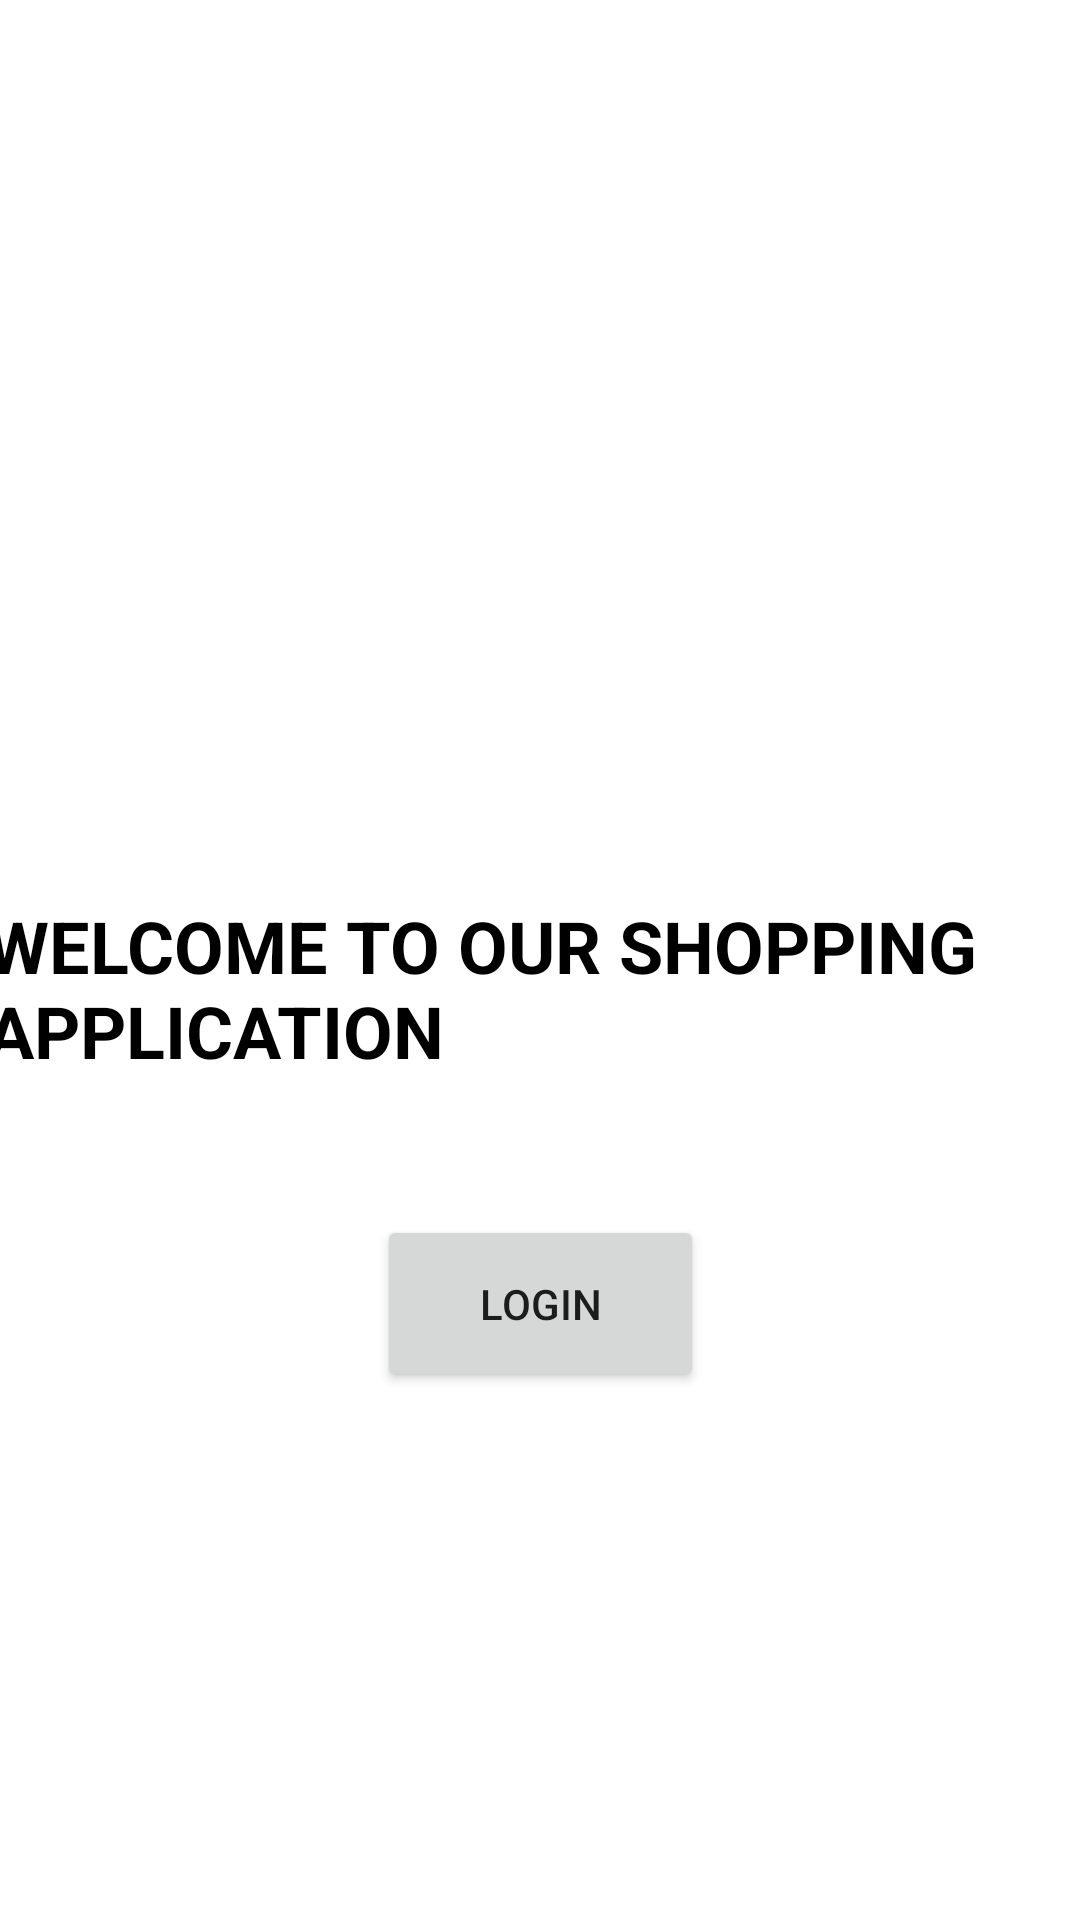

Write the Android layout XML for this screen, with the resource values it uses.
<!-- AndroidManifest.xml: application theme Theme.OtpVerficationProject -->
<!-- res/layout/activity_main.xml -->
<?xml version="1.0" encoding="utf-8"?>
<androidx.constraintlayout.widget.ConstraintLayout xmlns:android="http://schemas.android.com/apk/res/android"
    xmlns:app="http://schemas.android.com/apk/res-auto"
    xmlns:tools="http://schemas.android.com/tools"
    android:layout_width="match_parent"
    android:layout_height="match_parent"
    tools:context=".WelcomeScreen">

    <TextView
        android:id="@+id/textView"
        android:layout_width="370dp"
        android:layout_height="122dp"
        android:layout_marginTop="304dp"
        android:text="@string/Welcome"
        android:textColor="@color/black"
        android:textSize="24sp"

        android:textStyle="bold"
        app:layout_constraintBottom_toTopOf="@+id/welcomeLoginButton"
        app:layout_constraintEnd_toEndOf="parent"
        app:layout_constraintStart_toStartOf="parent"
        app:layout_constraintTop_toTopOf="parent"
        app:layout_constraintVertical_bias="0.247" />

    <Button
        android:id="@+id/welcomeLoginButton"
        android:layout_width="109dp"
        android:layout_height="59dp"
        android:layout_marginBottom="176dp"

        android:text="@string/Login_Button"
        app:layout_constraintBottom_toBottomOf="parent"
        app:layout_constraintEnd_toEndOf="parent"
        app:layout_constraintStart_toStartOf="parent" />

    <ImageView
        android:id="@+id/imageView"
        android:layout_width="171dp"
        android:layout_height="157dp"
        app:layout_constraintBottom_toTopOf="@+id/textView"
        app:layout_constraintEnd_toEndOf="parent"
        app:layout_constraintStart_toStartOf="parent"
        app:layout_constraintTop_toTopOf="parent"
        tools:src="@tools:sample/avatars"
        android:contentDescription="@string/todoOne" />
</androidx.constraintlayout.widget.ConstraintLayout>
<!-- resources referenced by this layout -->
<resources>
  <string name="Login_Button">LOGIN</string>
  <string name="Welcome">WELCOME TO OUR SHOPPING APPLICATION</string>
  <string name="todoOne">TODO</string>
  <style name="Theme.OtpVerficationProject" parent="Theme.MaterialComponents.DayNight.DarkActionBar">
          
          <item name="colorPrimary">@color/purple_500</item>
          <item name="colorPrimaryVariant">@color/purple_700</item>
          <item name="colorOnPrimary">@color/white</item>
          
          <item name="colorSecondary">@color/teal_200</item>
          <item name="colorSecondaryVariant">@color/teal_700</item>
          <item name="colorOnSecondary">@color/black</item>
          
          <item name="android:statusBarColor" tools:targetApi="l">?attr/colorPrimaryVariant</item>
          
      </style>
  <!-- not gathered from this repository: default colours our renderer supplied (Android Studio template values) -->
  <color name="purple_500">#FF6200EE</color>
  <color name="purple_700">#FF3700B3</color>
  <color name="teal_200">#FF03DAC5</color>
  <color name="teal_700">#FF018786</color>
  <color name="black">#FF000000</color>
  <color name="white">#FFFFFFFF</color>
</resources>
